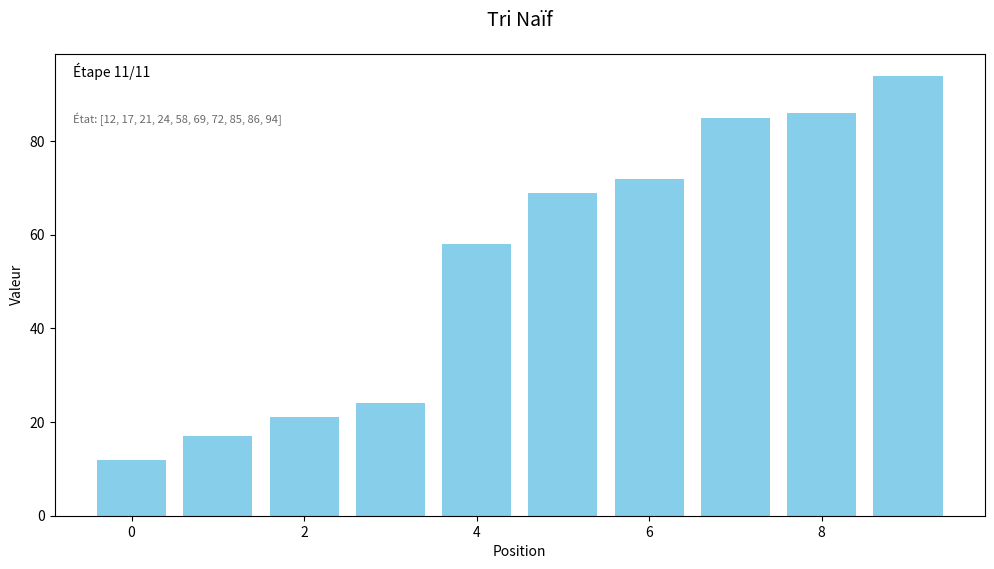
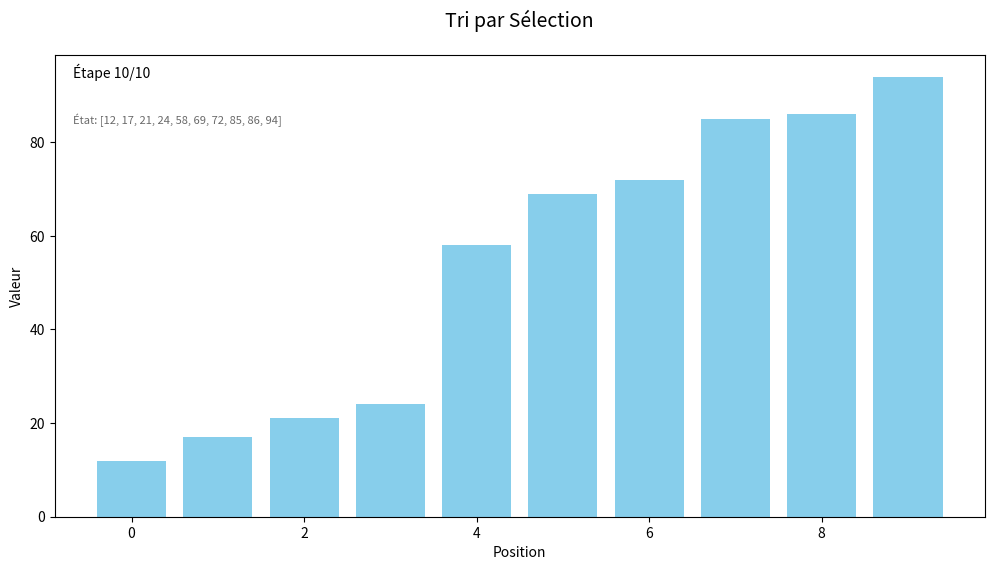
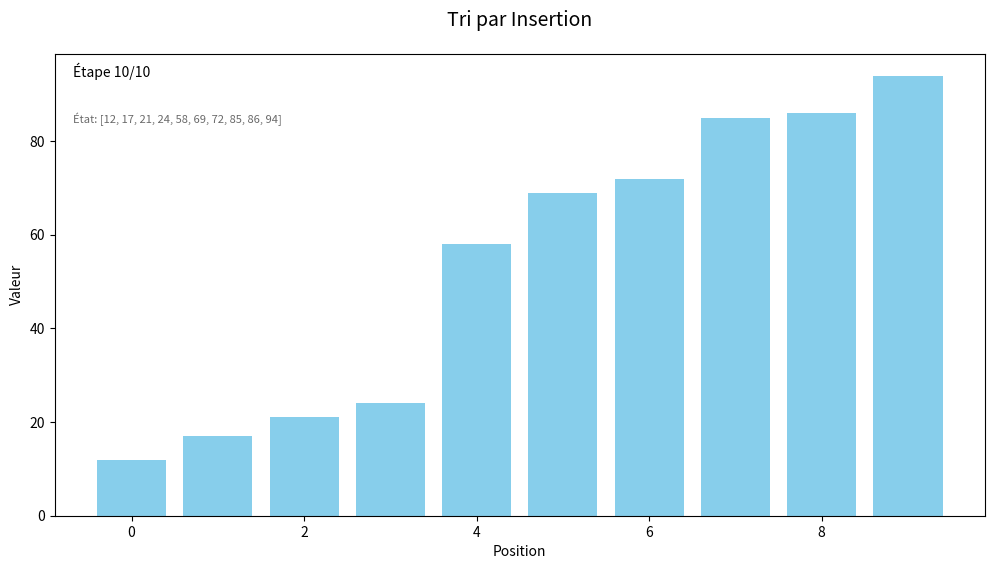
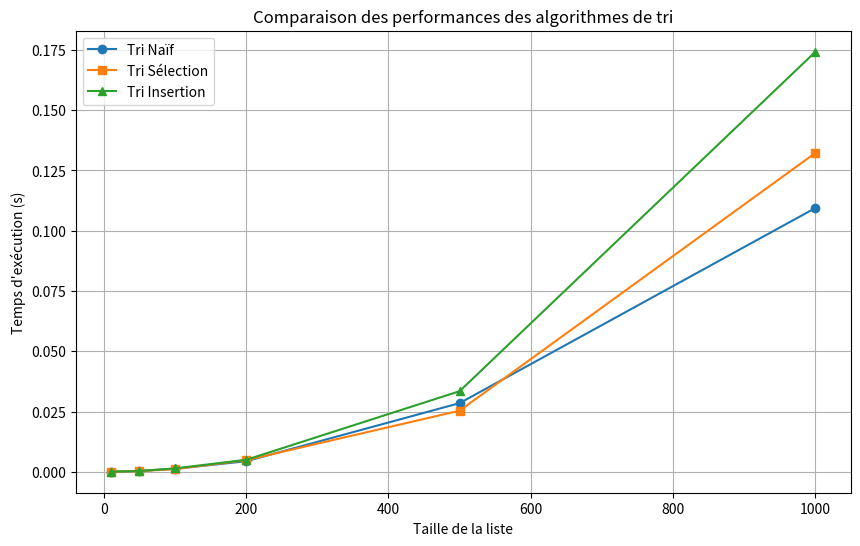

The script that saved these images, in order:
import time
import random

def trouve_minimum(liste, compteurs):
    """Trouve l'indice du plus petit élément en comptant les opérations"""
    if len(liste) == 0:
        return None
    
    indice_min = 0
    compteurs['affectations'] += 1  # Affectation initiale
    
    for i in range(1, len(liste)):
        compteurs['comparaisons'] += 1  # Comptage comparaison
        if liste[i] < liste[indice_min]:
            indice_min = i
            compteurs['affectations'] += 1  # Affectation mise à jour
    
    return indice_min

def tri_naif(liste):
    """Tri par sélection avec instrumentation complète avec gestion de l'historique"""
    compteurs = {
        'comparaisons': 0,
        'affectations': 2,  # Initialisation resultat + travail
        'temps_execution': 0.0,
        'historique': []
    }
    
    resultat = []
    travail = liste.copy()
    start_time = time.time()
    
    # État initial avant toute modification
    compteurs['historique'].append(resultat.copy() + travail.copy())
    
    while len(travail) > 0:
        # Recherche du minimum avec comptage
        i_min = trouve_minimum(travail, compteurs)
        compteurs['affectations'] += 1  # Affectation i_min
        
        # Transfert élément minimum
        resultat.append(travail[i_min])
        travail.pop(i_min)
        
        # Sauvegarde état intermédiaire
        compteurs['historique'].append(resultat.copy() + travail.copy())
    
    compteurs['temps_execution'] = time.time() - start_time
    return {
        'resultat': resultat,
        'comparaisons': compteurs['comparaisons'],
        'affectations': compteurs['affectations'],
        'temps': compteurs['temps_execution'],
        'historique': compteurs['historique']
    }

###########################################################################################
def tri_selection(liste):
    """Tri par sélection instrumenté avec statistiques complètes pour la gestion de l'historique"""
    # Création d'une copie pour ne pas modifier l'original
    liste_tri = liste.copy()  
    
    stats = {
        'comparaisons': 0,
        'affectations': 0,
        'temps': 0.0,
        'historique': [liste_tri.copy()]
    }
    
    debut = time.time()
    n = len(liste_tri)
    
    for i in range(n - 1):
        # Initialisation du minimum
        stats['affectations'] += 1
        i_min = i
        
        # Recherche du minimum
        for j in range(i + 1, n):
            stats['comparaisons'] += 1  # Comptage comparaison
            if liste_tri[j] < liste_tri[i_min]:
                stats['affectations'] += 1  # Nouveau minimum trouvé
                i_min = j
                
        # Vérification et échange
        stats['comparaisons'] += 1  # Comparaison finale
        if i_min != i:
            # Échange avec 3 affectations (tuple + déballage)
            liste_tri[i], liste_tri[i_min] = liste_tri[i_min], liste_tri[i]
            stats['affectations'] += 2  # 2 affectations pour l'échange
        
        # Sauvegarde de l'état intermédiaire
        stats['historique'].append(liste_tri.copy())
    
    stats['temps'] = time.time() - debut
    return {
        'resultat': liste_tri,
        'comparaisons': stats['comparaisons'],
        'affectations': stats['affectations'],
        'temps': stats['temps'],
        'historique': stats['historique']
    }

###########################################################################################

def tri_insertion(liste):
    """
    Trie une liste en utilisant l'algorithme du tri par insertion.
    Cette fonction retourne une nouvelle liste triée et des statistiques.
    
    Args:
        liste: La liste d'éléments à trier
    Returns:
        Un dictionnaire contenant le résultat et les statistiques
    """
    liste_tri = liste.copy()  # Copie pour ne pas modifier l'original
    stats = {
        'comparaisons': 0,
        'affectations': 0,
        'temps': 0,
        'historique': [liste_tri.copy()]
    }
    
    debut = time.time()
    
    for i in range(1, len(liste_tri)):
        element_a_inserer = liste_tri[i]
        stats['affectations'] += 1  # Affectation de element_a_inserer
        
        j = i - 1
        stats['affectations'] += 1  # Affectation de j
        
        while j >= 0 and liste_tri[j] > element_a_inserer:
            stats['comparaisons'] += 1  # Comparaison dans la condition du while
            liste_tri[j + 1] = liste_tri[j]
            stats['affectations'] += 1  # Décalage d'un élément
            j -= 1
            stats['affectations'] += 1  # Décrémentation de j
        
        if j >= 0:
            stats['comparaisons'] += 1  # Comparaison finale qui a fait sortir du while
        
        liste_tri[j + 1] = element_a_inserer
        stats['affectations'] += 1  # Insertion de l'élément
        
        stats['historique'].append(liste_tri.copy())
    
    stats['temps'] = time.time() - debut
    
    return {
        'resultat': liste_tri,
        'comparaisons': stats['comparaisons'],
        'affectations': stats['affectations'],
        'temps': stats['temps'],
        'historique': stats['historique']
    }
#####################################################################

def afficher_resultats(nom_tri, resultat):
    """
    Affiche les résultats d'un algorithme de tri J'ai utilisé un dictionnaire
    
    Args:
        nom_tri: Nom de l'algorithme de tri
        resultat: Dictionnaire contenant le résultat et les statistiques
    """
    print(f"\n{nom_tri.upper()}")
    print("=" * 40)
    print(f"Résultat final : {resultat['resultat']}")
    print(f"Temps d'exécution : {resultat['temps']:.6f} secondes")
    print(f"Nombre de comparaisons : {resultat['comparaisons']}")
    print(f"Nombre d'affectations : {resultat['affectations']}")
    print("\nHistorique des étapes :")
    for i, etape in enumerate(resultat['historique']):
        print(f"Étape {i}: {etape}")


def comparer_tris(liste):
    """
    Compare les trois algorithmes de tri sur la même liste.
    
    Args:
        liste: La liste d'éléments à trier
    """
    tris = [
        ("Tri naïf", tri_naif),
        ("Tri par sélection", tri_selection),
        ("Tri par insertion", tri_insertion)
    ]

    for nom, fonction_tri in tris:
        resultat = fonction_tri(liste.copy())
        afficher_resultats(nom, resultat)
        print("\n")

###########################################################
###Question 1  Test simple pour comparer les tris
###########################################################
# Liste à trier test simple
liste_test = [64, 34, 25, 12, 22, 11, 90]

print("Liste originale :", liste_test)
print("*************Compare les trois algorithmes de tri sur la même liste**************\n")
comparer_tris(liste_test)

###########################################################
###Question 2  Test sur differentes listes et tailles
###########################################################
def afficher_resultats2(nom_tri, resultat):
    """
    Affiche les résultats d'un algorithme de tri.
    
    Args:
        nom_tri: Nom de l'algorithme de tri
        resultat: Dictionnaire contenant le résultat et les statistiques
    """
    print(f"\n{nom_tri.upper()}")
    print("=" * 40)
    #print(f"Résultat final : {resultat['resultat']}")
    print(f"Temps d'exécution : {resultat['temps']:.6f} secondes")
    print(f"Nombre de comparaisons : {resultat['comparaisons']}")
    print(f"Nombre d'affectations : {resultat['affectations']}")
    


def comparer_tris2(liste, taille):
    """
    Compare les trois algorithmes de tri sur la même liste.
    
    Args:
        liste: La liste d'éléments à trier
    """
    tris = [
        ("Tri naïf", tri_naif),
        ("Tri par sélection", tri_selection),
        ("Tri par insertion", tri_insertion)
    ]
    
    for nom, fonction_tri in tris:
        resultat = fonction_tri(liste.copy())
        afficher_resultats2(nom, resultat)


tailles = [10, 50, 100, 200, 500, 1000]
print("\n###################Comparaison des 3 tris sur des listes et des tailles differentes #################\n")
for taille in tailles:
    
    liste = random.sample(range(1000000), taille)
    print("\n*******************Tri sur liste aleatoire de taille : ", taille, "**************")
    comparer_tris2(liste, taille)
    print("\n*******************Tri sur liste triée par odre croissante de taille: ", taille,"**************")
    liste.sort()
    comparer_tris2(liste, taille)
    print("\n********************Tri sur liste inverse de taille: ", taille,"**************")
    liste.sort(reverse=True)
    comparer_tris2(liste, taille)


###################################################################################
###Question 3  appel sur differentes listes et tailles avec affichage graphique 
###################################################################################


#################################################
###Code affichage de l'animation et du plot
##################################################

import matplotlib.pyplot as plt
from matplotlib.animation import FuncAnimation
import matplotlib.animation as animation

def generer_animation(historique, titre, nom_fichier):
    fig, ax = plt.subplots(figsize=(12, 6))
    ax.set_title(titre, fontsize=14, pad=20)
    ax.set_xlabel('Position')
    ax.set_ylabel('Valeur')
    
    # Configuration initiale
    bars = ax.bar(range(len(historique[0])), historique[0], color='skyblue')
    text_info = ax.text(0.02, 0.95, '', transform=ax.transAxes, fontsize=10)
    text_stats = ax.text(0.02, 0.85, '', transform=ax.transAxes, fontsize=8, color='dimgrey')

    def truncate_array(arr, max_len=10):
        """Tronque l'affichage du tableau pour les grandes tailles"""
        if len(arr) <= max_len:
            return str(arr)
        half = max_len // 2
        return f"[{', '.join(map(str, arr[:half]))}, ... , {', '.join(map(str, arr[-half:]))}]"

    def animate(frame):
        # Mise à jour des barres
        for i, bar in enumerate(bars):
            bar.set_height(historique[frame][i])
            
        # Affichage tronqué du tableau
        truncated = truncate_array(historique[frame])
        text_stats.set_text(f'État: {truncated}')
        text_info.set_text(f'Étape {frame + 1}/{len(historique)}')
        
        return bars.patches + [text_info, text_stats]

    anim = FuncAnimation(fig, animate, frames=len(historique), interval=300, blit=True, repeat=False)
    anim.save(nom_fichier, writer='pillow', fps=3, dpi=100)
    plt.close()
    print(f"Animation sauvegardée : {nom_fichier}")

def comparer_tris3(tailles):
    temps_naif, temps_selection, temps_insertion = [], [], []

    for taille in tailles:
        liste = random.sample(range(1, 1001), taille)

        resultat = tri_naif(liste.copy())
        temps_naif.append(resultat['temps'])

        resultat = tri_selection(liste.copy())
        temps_selection.append(resultat['temps'])

        resultat = tri_insertion(liste.copy())
        temps_insertion.append(resultat['temps'])

    plt.figure(figsize=(10, 6))
    plt.plot(tailles, temps_naif, label="Tri Naïf", marker='o')
    plt.plot(tailles, temps_selection, label="Tri Sélection", marker='s')
    plt.plot(tailles, temps_insertion, label="Tri Insertion", marker='^')
    plt.xlabel("Taille de la liste")
    plt.ylabel("Temps d'exécution (s)")
    plt.title("Comparaison des performances des algorithmes de tri")
    plt.legend()
    plt.grid(True)
    plt.savefig("comparaison_performances.png")
    plt.close()
    print("Graphique de comparaison sauvegardé : comparaison_performances.png")

# Générer les animations
liste_test = random.sample(range(1, 101), 10)
generer_animation(tri_naif(liste_test.copy())['historique'], "Tri Naïf", "tri_naif.gif")
generer_animation(tri_selection(liste_test.copy())['historique'], "Tri par Sélection", "tri_selection.gif")
generer_animation(tri_insertion(liste_test.copy())['historique'], "Tri par Insertion", "tri_insertion.gif")

# Comparer les performances le plot
tailles_test = [10, 50, 100, 200, 500, 1000]
comparer_tris3(tailles_test)

print("Toutes les animations et le graphique de comparaison ont été générés avec succès.")
